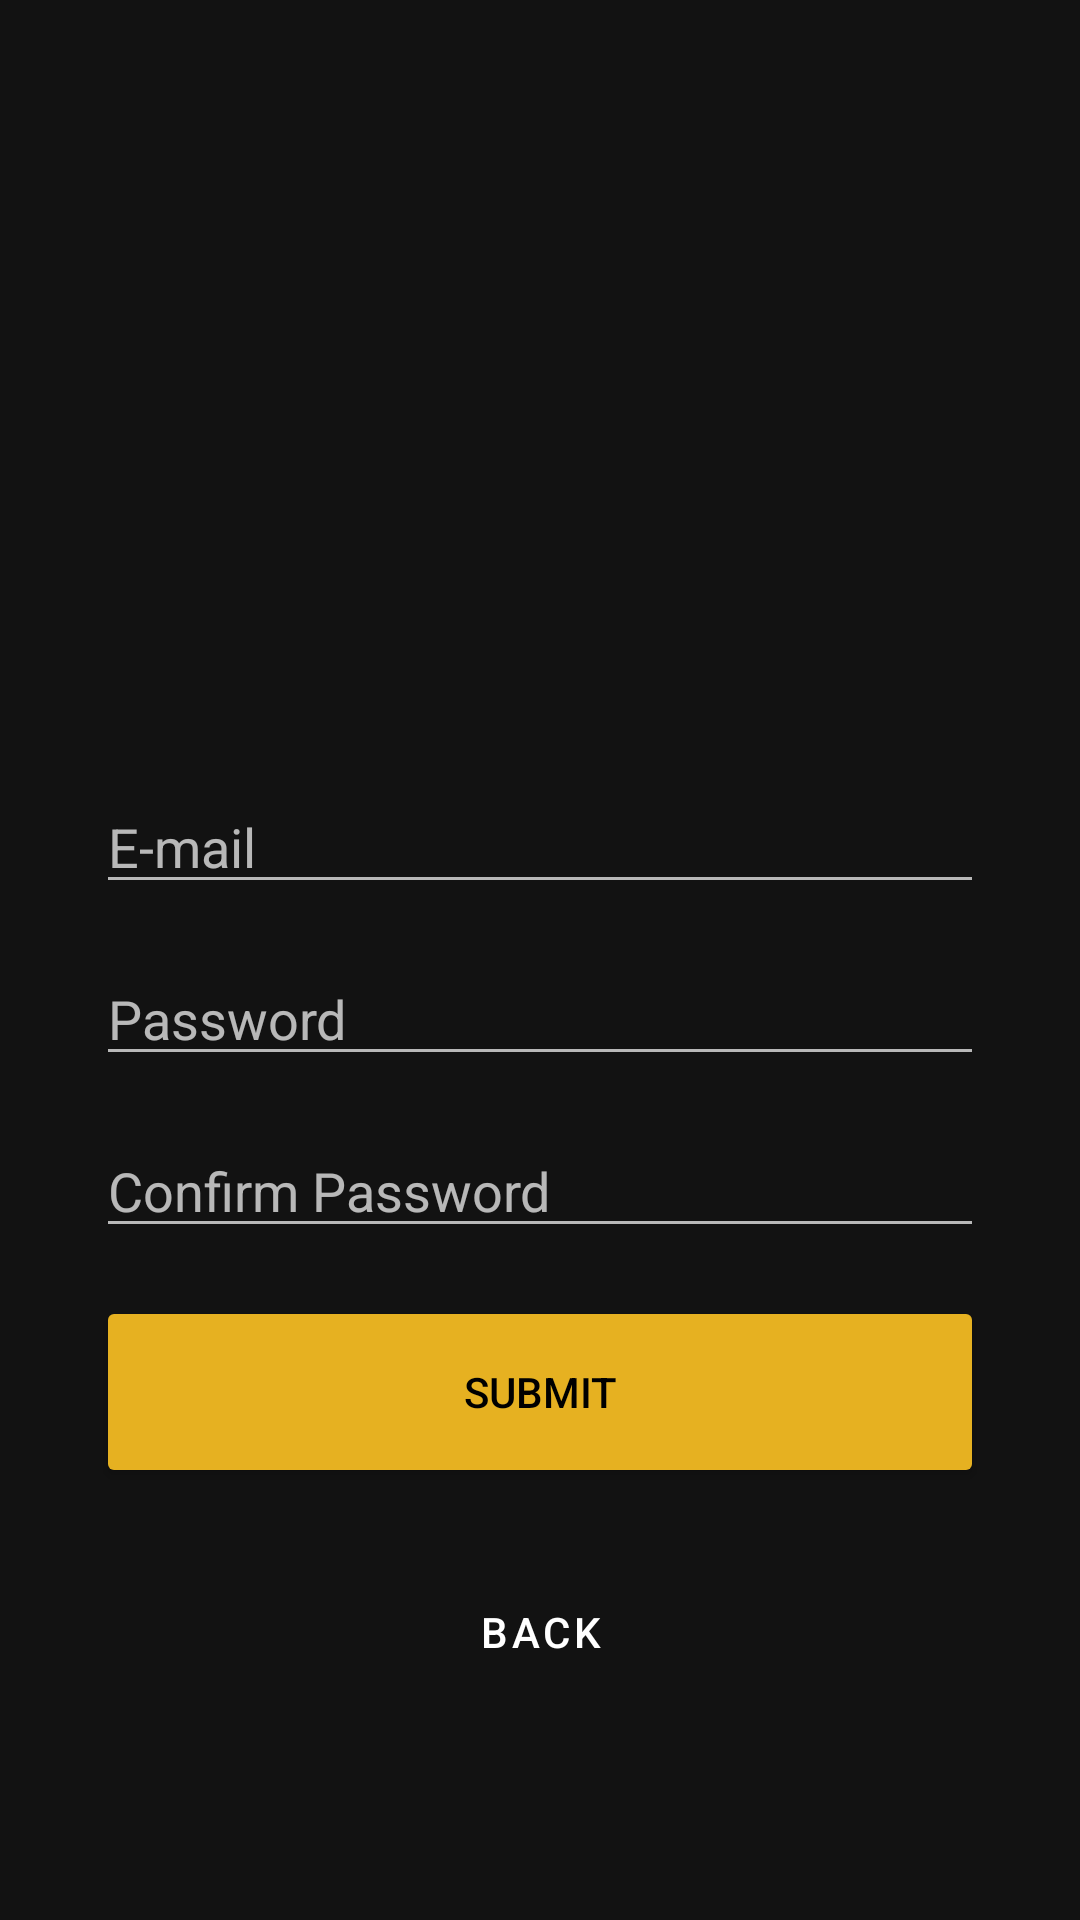

Here is an Android app screen rendered from its layout file. Give the layout XML and the strings, colors and styles it references.
<!-- AndroidManifest.xml: application theme Theme.Feeder -->
<!-- res/layout/fragment_register.xml -->
<?xml version="1.0" encoding="utf-8"?>
<androidx.constraintlayout.widget.ConstraintLayout xmlns:android="http://schemas.android.com/apk/res/android"
    xmlns:app="http://schemas.android.com/apk/res-auto"
    xmlns:tools="http://schemas.android.com/tools"
    android:layout_width="match_parent"
    android:layout_height="match_parent">

    <ImageView
        android:id="@+id/imageView"
        android:layout_width="117dp"
        android:layout_height="103dp"
        android:layout_marginStart="147dp"
        android:layout_marginTop="125dp"
        android:layout_marginEnd="147dp"
        app:layout_constraintEnd_toEndOf="parent"
        app:layout_constraintStart_toStartOf="parent"
        app:layout_constraintTop_toTopOf="parent"
        app:srcCompat="@drawable/ic_baseline_rss_feed_24" />

    <com.google.android.material.textfield.TextInputEditText
        android:id="@+id/register_login_value"
        android:layout_width="0dp"
        android:layout_height="wrap_content"
        android:layout_marginStart="@dimen/margin_x"
        android:layout_marginTop="32dp"
        android:layout_marginEnd="@dimen/margin_x"
        android:hint="@string/email"
        android:inputType="textEmailAddress"
        app:layout_constraintEnd_toEndOf="parent"
        app:layout_constraintStart_toStartOf="parent"
        app:layout_constraintTop_toBottomOf="@+id/imageView"
        app:errorEnabled="true"/>

    <com.google.android.material.textfield.TextInputEditText
        android:id="@+id/register_password_value"
        android:layout_width="0dp"
        android:layout_height="wrap_content"
        android:layout_marginStart="@dimen/margin_x"
        android:layout_marginEnd="@dimen/margin_x"
        android:layout_marginTop="16dp"
        android:hint="@string/password"
        android:inputType="textPassword"
        app:layout_constraintEnd_toEndOf="parent"
        app:layout_constraintStart_toStartOf="parent"
        app:layout_constraintTop_toBottomOf="@+id/register_login_value"
        app:errorEnabled="true"/>

    <com.google.android.material.textfield.TextInputEditText
        android:id="@+id/register_password_confirm_value"
        android:layout_width="0dp"
        android:layout_height="wrap_content"
        android:layout_marginStart="@dimen/margin_x"
        android:layout_marginEnd="@dimen/margin_x"
        android:layout_marginTop="16dp"
        android:hint="@string/confirm_password"
        android:inputType="textPassword"
        app:layout_constraintEnd_toEndOf="parent"
        app:layout_constraintStart_toStartOf="parent"
        app:layout_constraintTop_toBottomOf="@+id/register_password_value"
        app:errorEnabled="true"/>

    <Button
        android:id="@+id/register_submit_btn"
        android:layout_width="0dp"
        android:layout_height="64dp"
        android:layout_marginStart="@dimen/margin_x"
        android:layout_marginTop="16dp"
        android:layout_marginEnd="@dimen/margin_x"
        android:onClick="clickSubmit"
        android:ems="10"
        android:text="@string/submit"
        android:textColor="@color/black"
        app:backgroundTint="@color/gold"
        app:layout_constraintEnd_toEndOf="parent"
        app:layout_constraintStart_toStartOf="parent"
        app:layout_constraintTop_toBottomOf="@+id/register_password_confirm_value" />

    <Button
        android:id="@+id/register_back_btn"
        android:layout_width="0dp"
        android:layout_height="64dp"
        android:layout_marginStart="@dimen/margin_x"
        android:layout_marginTop="16dp"
        android:layout_marginEnd="@dimen/margin_x"
        android:onClick="clickBack"
        android:text="@string/back"
        android:textColor="@color/white"
        app:layout_constraintEnd_toEndOf="parent"
        app:layout_constraintStart_toStartOf="parent"
        app:layout_constraintTop_toBottomOf="@+id/register_submit_btn"
        style="?attr/materialButtonOutlinedStyle" />
</androidx.constraintlayout.widget.ConstraintLayout>
<!-- resources referenced by this layout -->
<resources>
  <color name="black">#000000</color>
  <color name="gold">#e6b121</color>
  <color name="white">#ffffff</color>
  <dimen name="margin_x">32dp</dimen>
  <string name="back">Back</string>
  <string name="confirm_password">Confirm Password</string>
  <string name="email">E-mail</string>
  <string name="password">Password</string>
  <string name="submit">Submit</string>
  <style name="Theme.Feeder" parent="Theme.MaterialComponents.NoActionBar">
          
          <item name="colorPrimary">@color/black</item>
          <item name="colorPrimaryVariant">@color/black</item>
          <item name="colorOnPrimary">@color/white</item>
          
          <item name="colorSecondary">@color/white</item>
          <item name="colorSecondaryVariant">@color/white</item>
          <item name="colorOnSecondary">@color/white</item>
          
          <item name="android:statusBarColor" tools:targetApi="l">?attr/colorPrimaryVariant</item>
          
      </style>
</resources>
